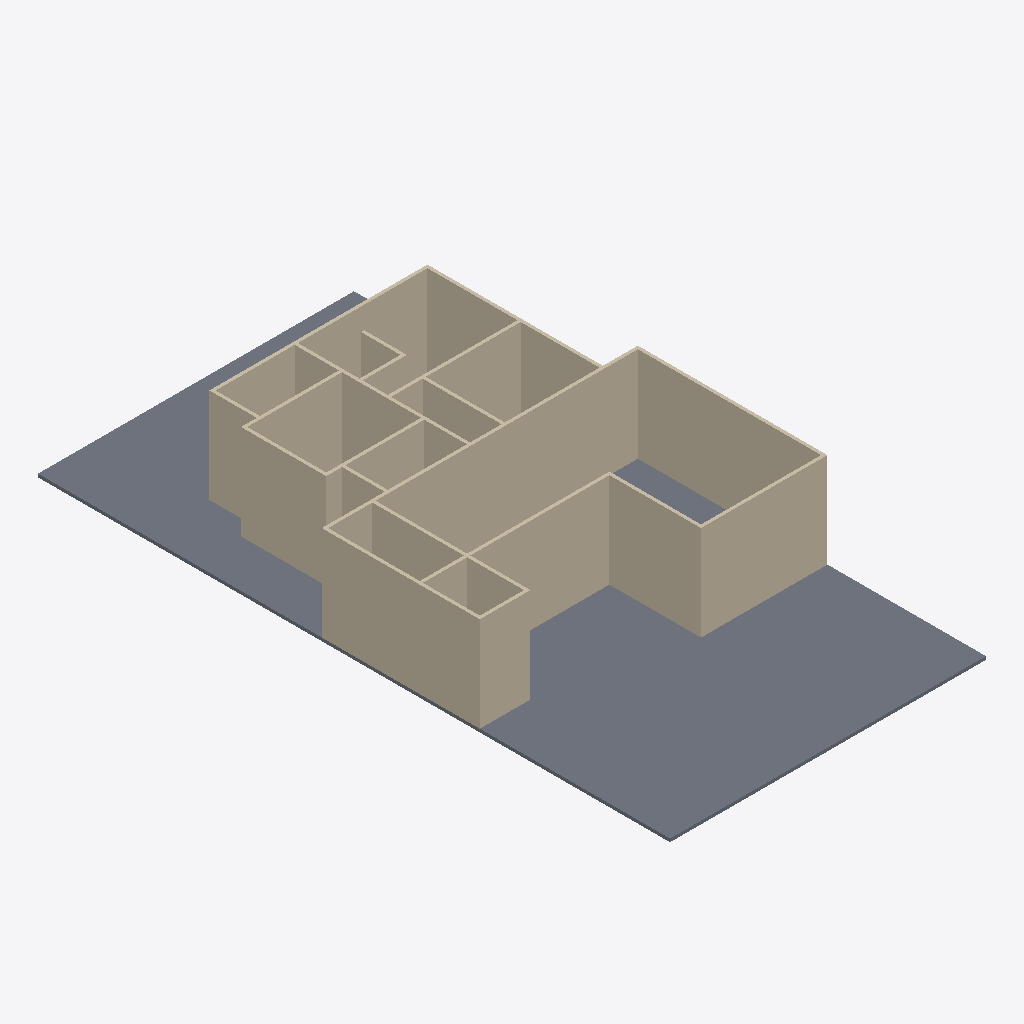
Isometric view of an IFC building model (IFC-SPF (STEP), schema IFC4, length unit metre), seen from the south-west, elements coloured by IFC class: 28 walls (beige), 1 slab (grey).
Extent 10.0 m × 20.0 m × 3.1 m (x, y, z). Storeys (1): My Storey at 0.00 m. Elements (29): 28 IfcWall, 1 IfcSlab.

HEADER;
FILE_DESCRIPTION(('ViewDefinition[DesignTransferView]'),'2;1');
FILE_NAME('Sem título.ifc','2026-06-09T13:28:26-03:00',(''),(''),'IfcOpenShell 0.8.5-post1','Bonsai 0.8.5-post1-386f575','Nobody');
FILE_SCHEMA(('IFC4'));
ENDSEC;
DATA;
#1=IFCPROJECT('2MaFt3_ZfCbQRaedX0i1Li',$,'My Project',$,$,$,$,(#10,#22),#5);
#27=IFCSITE('2CmO_Qna17Nh1AprlxSI5$',$,'My Site',$,$,#50,$,$,$,$,$,$,$,$);
#33=IFCBUILDING('3dIesejjj7TR6rbpyFSO2I',$,'My Building',$,$,#56,$,$,$,$,$,$);
#39=IFCBUILDINGSTOREY('3ggqbU4OzFjf31Ag44ili8',$,'My Storey',$,$,#62,$,$,$,$);
#70=IFCSLAB('37Eyt79pD4L9uQFV5e4t4Y',$,'Terreno',$,$,#79,#86,$,$);
#444=IFCWALL('3ga_hVIDHCXRqa1Y3HKC1K',$,'Wall',$,$,#681,#450,$,$);
#419=IFCWALL('113n8q_9LAs8ANw3w2BQMS',$,'Wall',$,$,#849,#425,$,$);
#394=IFCWALL('0R7Z4XUgL1LxnNnESQifdG',$,'Wall',$,$,#3688,#400,$,$);
#344=IFCWALL('3muqvl7jn5URfjWkZSSv_o',$,'Wall',$,$,#907,#350,$,$);
#469=IFCWALL('1d$hWO2J18W9DZ_HlUTZZ2',$,'Wall',$,$,#864,#475,$,$);
#369=IFCWALL('1tCXuK3V535Ol_hh6_ATUH',$,'Wall',$,$,#912,#375,$,$);
#1086=IFCWALL('11WaVnXHH9S9znYK$4tm_s',$,'Wall',$,$,#2958,#1092,$,$);
#176=IFCWALL('0kR6ncqUfDTBmGucUOskU5',$,'Wall',$,$,#3725,#182,$,$);
#1689=IFCWALL('2D3Yb_eWX4m8WKY9XrjzQJ',$,'Wall',$,$,#3785,#1695,$,$);
#100=IFCWALL('3LBRMyScjDkw238CY8G54Y',$,'Wall',$,$,#3707,#107,$,$);
#1309=IFCWALL('0pJ_us6TL2FRPYVxalAKVn',$,'Wall',$,$,#2594,#1315,$,$);
#1111=IFCWALL('3K_Aqm5WL4AB8WmeT$A6GC',$,'Wall',$,$,#3226,#1117,$,$);
#1714=IFCWALL('1B7xP11in5xu5VtL3$x1Ic',$,'Wall',$,$,#3282,#1720,$,$);
#938=IFCWALL('37aiSWgKrDhBihnVvO4kya',$,'Wall',$,$,#2977,#944,$,$);
#1136=IFCWALL('2vSA3fNx1DKPmIehnYZ0Z5',$,'Wall',$,$,#3245,#1142,$,$);
#865=IFCWALL('1AXRM6zhXFDvVVvoBZESfP',$,'Wall',$,$,#876,#871,$,$);
#1334=IFCWALL('2LIwuTnFHBjhpKAyrWGFJa',$,'Wall',$,$,#2530,#1340,$,$);
#1612=IFCWALL('2WMS1e9dXFHwwCnEoUiukg',$,'Wall',$,$,#3980,#1623,$,$);
#1662=IFCWALL('2lmyU0Jd1FzOTaAKytqcbE',$,'Wall',$,$,#3780,#1673,$,$);
#1284=IFCWALL('1krTUnfvn0Lxcc458ZzGGx',$,'Wall',$,$,#2562,#1290,$,$);
#126=IFCWALL('00OrRxNdD8lRo6ScR$ajEH',$,'Wall',$,$,#137,#132,$,$);
#151=IFCWALL('1qv9m0mHf1BREiKldWJLlP',$,'Wall',$,$,#298,#157,$,$);
#1637=IFCWALL('0F2JmqGY51GQfw01uKA67A',$,'Wall',$,$,#3743,#1648,$,$);
#963=IFCWALL('0G2XmZOPP0HPQ1inoKKb5P',$,'Wall',$,$,#2819,#969,$,$);
#913=IFCWALL('16hufzfcX8WPnpgoc3kXXF',$,'Wall',$,$,#2895,#919,$,$);
#3296=IFCWALL('2RvdPDSZD1HOW6mFRv1YNZ',$,'Wall',$,$,#3975,#3307,$,$);
#3321=IFCWALL('1HcvkDQvH8gvA7t3uoQne1',$,'Wall',$,$,#3943,#3327,$,$);
#1574=IFCWALL('0AqXXtwKPCpeXWQNMzAWEI',$,'Wall',$,$,#1585,#1580,$,$);
ENDSEC;
